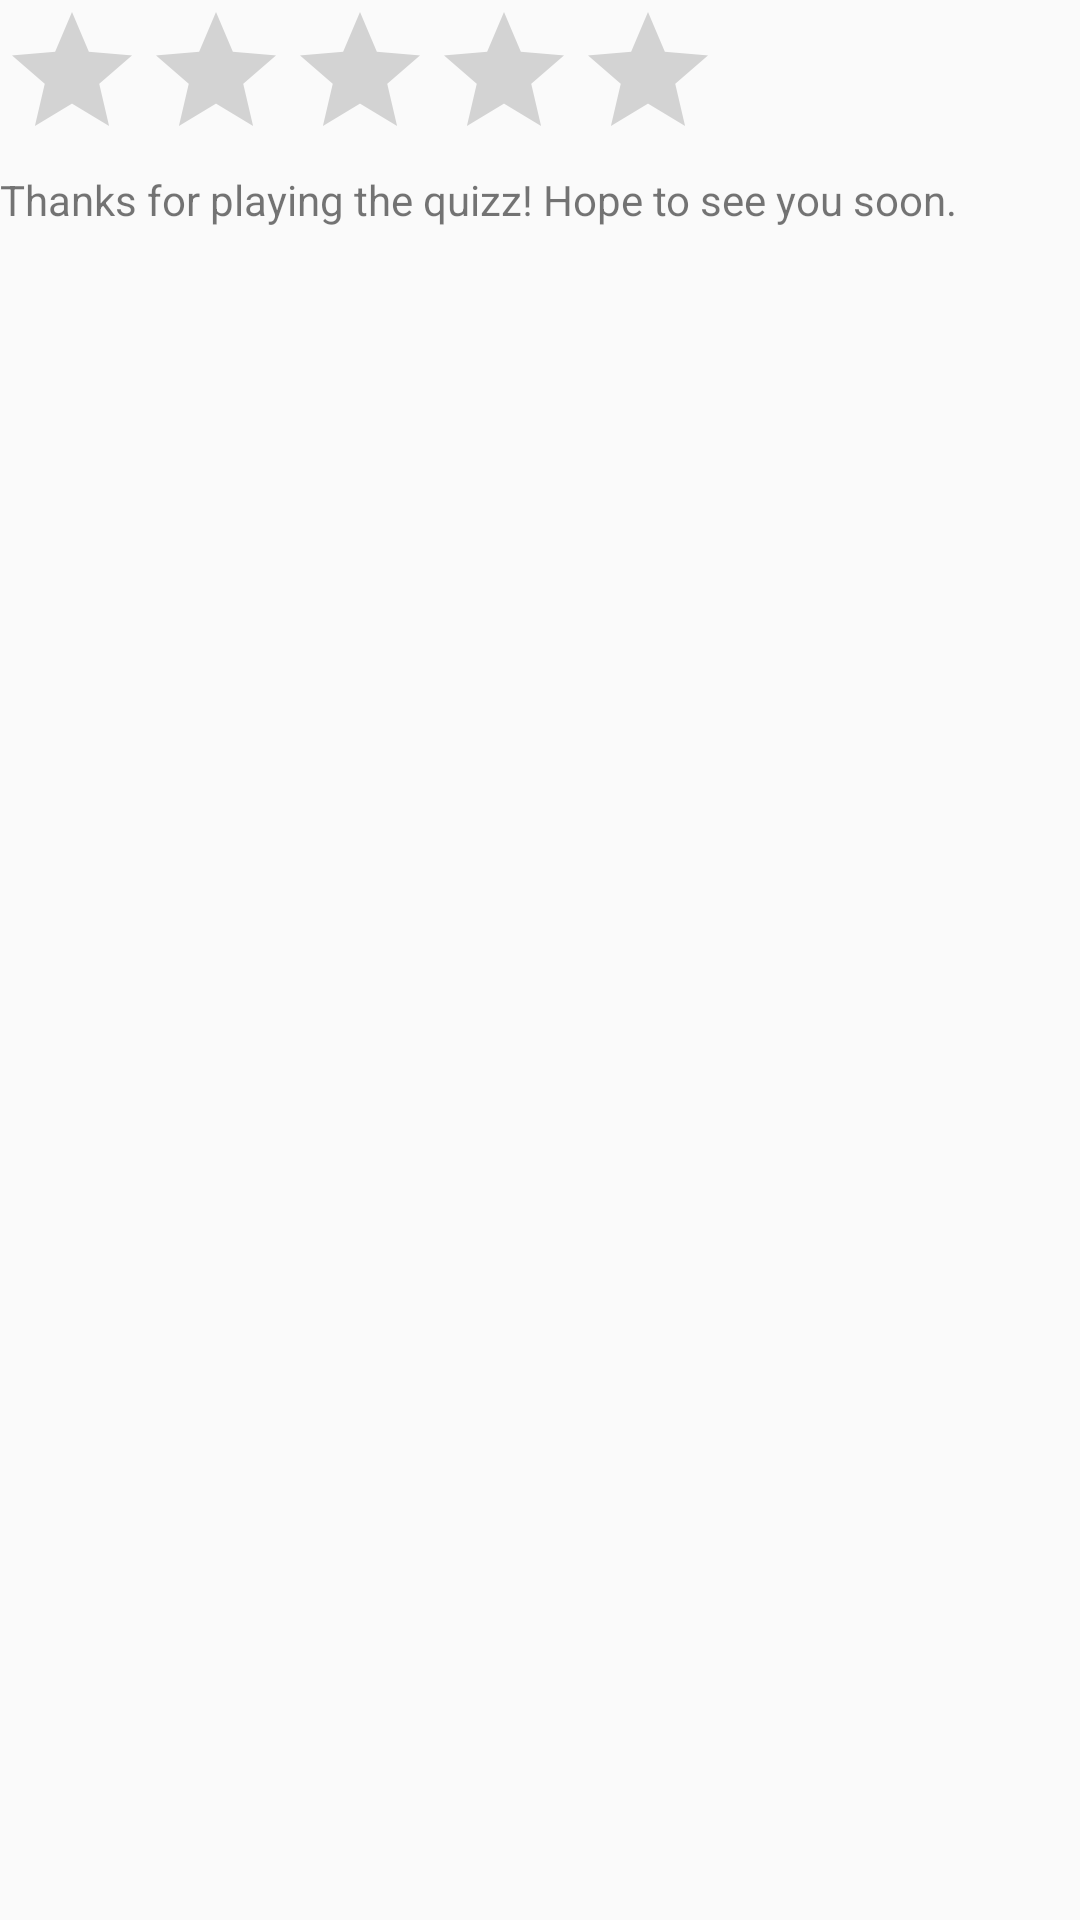

Reconstruct the res/layout file that produces this screen, plus the resources it refers to.
<!-- AndroidManifest.xml: application theme AppTheme -->
<!-- res/layout/activity_result.xml -->
<?xml version="1.0" encoding="utf-8"?>
<LinearLayout xmlns:android="http://schemas.android.com/apk/res/android"
    android:orientation="vertical" android:layout_width="match_parent"
    android:layout_height="match_parent"
    android:layout_margin="16dp">

    <RatingBar
        android:id="@+id/ratingBar"
        android:layout_width="wrap_content"
        android:layout_height="wrap_content"
        android:numStars="5"
        android:stepSize="1"/>

    <TextView
        android:layout_width="wrap_content"
        android:layout_height="wrap_content"
        android:text="@string/resultScreen"/>

</LinearLayout>
<!-- resources referenced by this layout -->
<resources>
  <string name="resultScreen">Thanks for playing the quizz! Hope to see you soon.</string>
  <style name="AppTheme" parent="Theme.AppCompat.Light.DarkActionBar">
          
          <item name="colorPrimary">@color/colorPrimary</item>
          <item name="colorPrimaryDark">@color/colorPrimaryDark</item>
          <item name="colorAccent">@android:color/black</item>
      </style>
  <!-- not gathered from this repository: default colours our renderer supplied (Android Studio template values) -->
  <color name="colorPrimary">#FF6200EE</color>
  <color name="colorPrimaryDark">#FF3700B3</color>
</resources>
